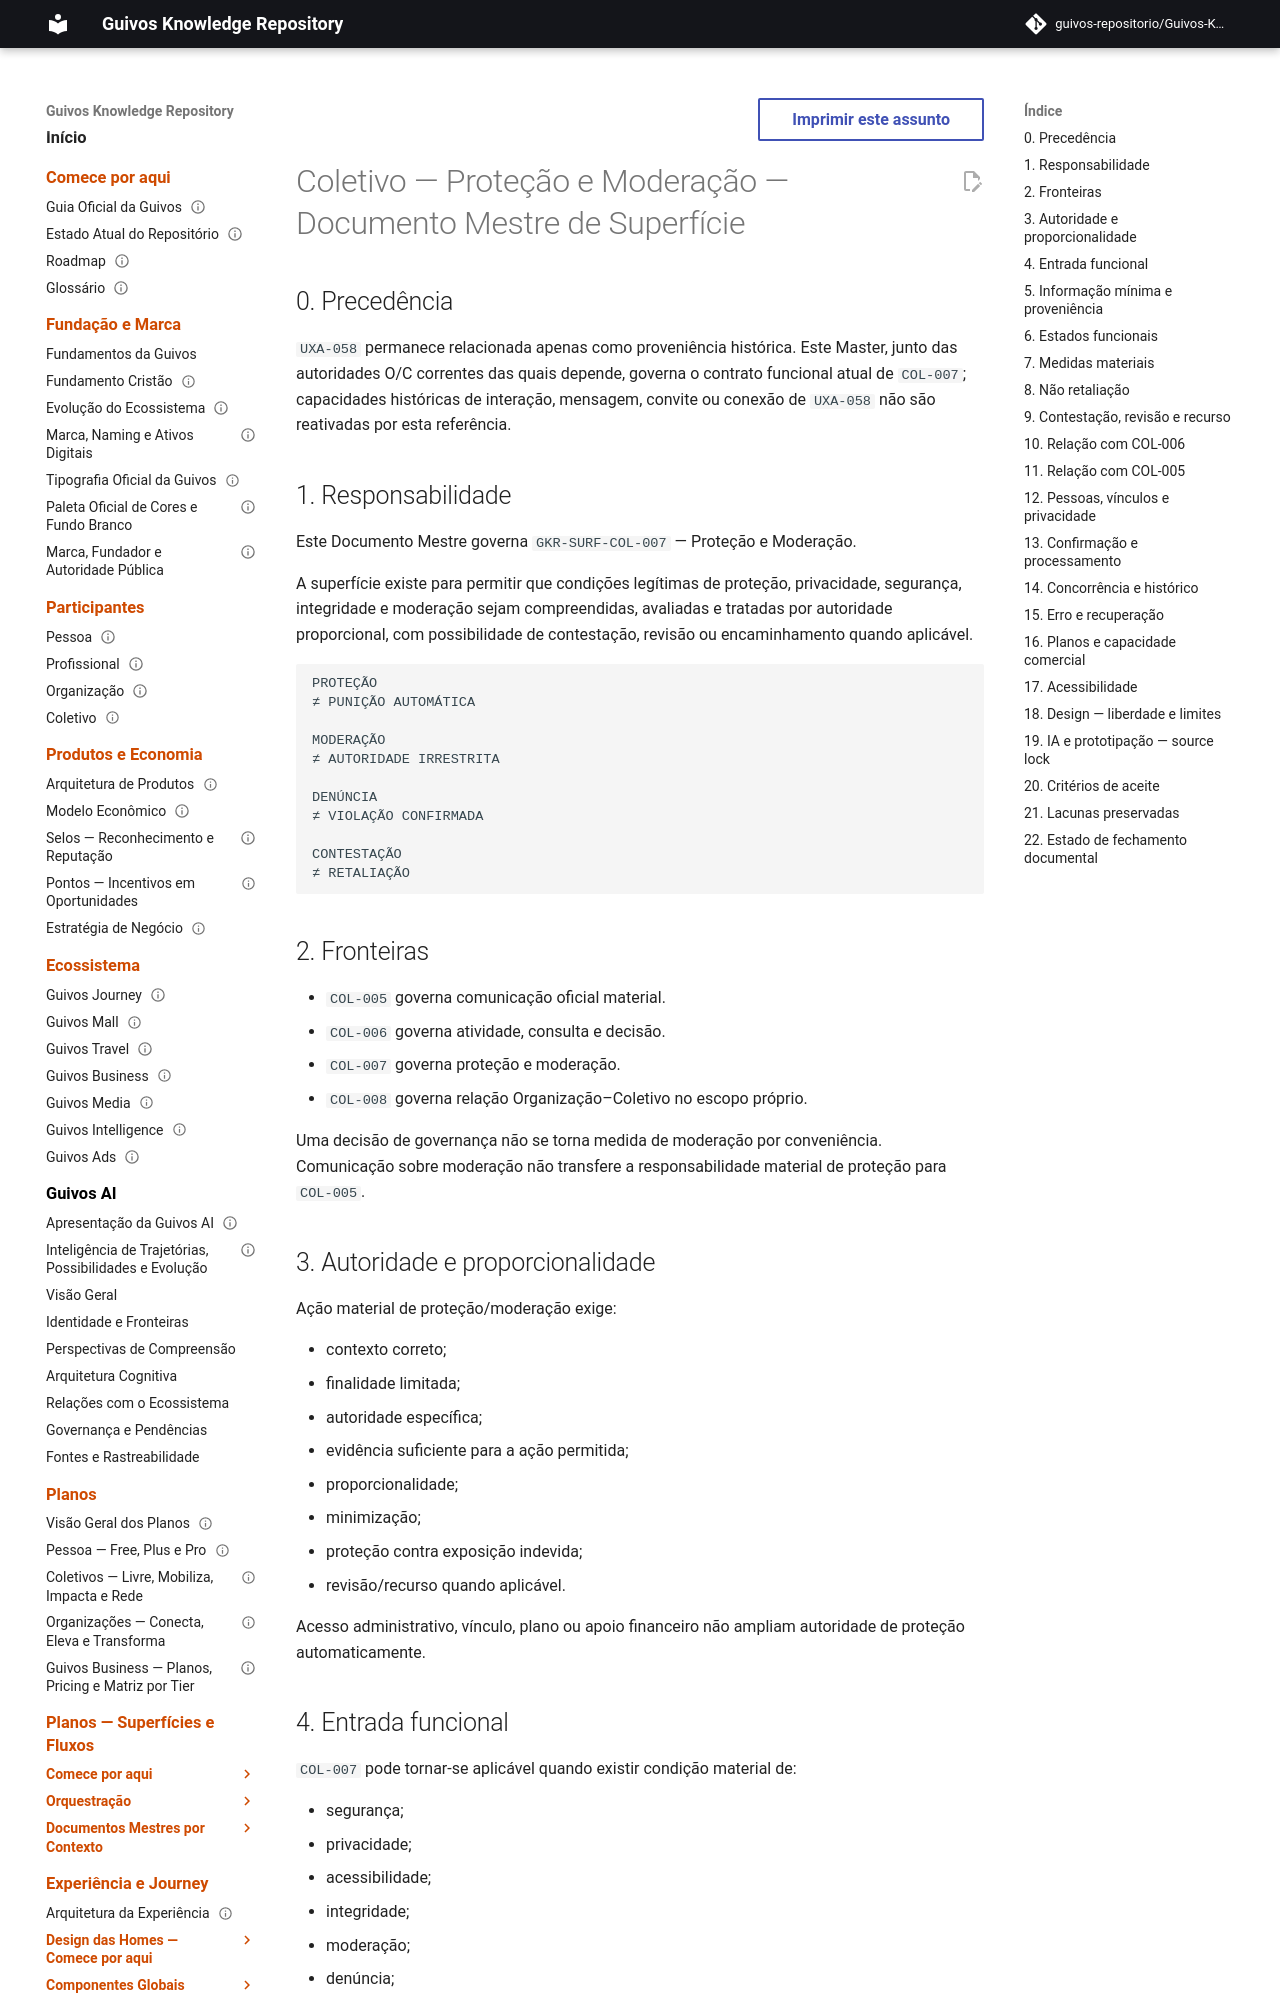

repository: guivos-repositorio/Guivos-Knowledge-Repository · page: experience-architecture/organizations-collectives-journey/collective-protection-moderation-master/index.html · generator: mkdocs

---
id: GKR-UX-COL-PROTECTION-MODERATION-MASTER-001
title: Jornada de Organizações e Coletivos — Coletivo — Proteção e Moderação — Documento Mestre de Superfície
status: draft
version: 0.2.0
owner: Arquitetura da Experiência da Guivos
last_updated: 2026-09-28
normative: false
maturity: functional_contract_candidate
depends_on:
  - GKR-UX-ORGCOL-JOURNEY-READ-FIRST-001
  - GKR-UX-ORGCOL-AUTH-JOBS-001
  - GKR-UX-ORGCOL-AUTH-IA-001
  - GKR-UX-ORGCOL-AUTH-SURFACE-MAP-001
  - GKR-UX-ORGCOL-AUTH-STATE-MAP-001
  - GKR-UX-ORGCOL-AUTH-PRIORITY-FLOWS-001
  - GKR-JOURNEY-SURFACE-REGISTRY-001
  - GKR-JOURNEY-TRANSITION-REGISTRY-001
related:
  - UXA-058
  - GKR-SURF-COL-005
  - GKR-SURF-COL-006
  - GKR-SURF-COL-007
  - GKR-SURF-COL-008
---

# Coletivo — Proteção e Moderação — Documento Mestre de Superfície

## 0. Precedência

`UXA-058` permanece relacionada apenas como proveniência histórica. Este Master, junto das autoridades O/C correntes das quais depende, governa o contrato funcional atual de `COL-007`; capacidades históricas de interação, mensagem, convite ou conexão de `UXA-058` não são reativadas por esta referência.

## 1. Responsabilidade

Este Documento Mestre governa `GKR-SURF-COL-007` — Proteção e Moderação.

A superfície existe para permitir que condições legítimas de proteção, privacidade, segurança, integridade e moderação sejam compreendidas, avaliadas e tratadas por autoridade proporcional, com possibilidade de contestação, revisão ou encaminhamento quando aplicável.

```text
PROTEÇÃO
≠ PUNIÇÃO AUTOMÁTICA

MODERAÇÃO
≠ AUTORIDADE IRRESTRITA

DENÚNCIA
≠ VIOLAÇÃO CONFIRMADA

CONTESTAÇÃO
≠ RETALIAÇÃO
```
